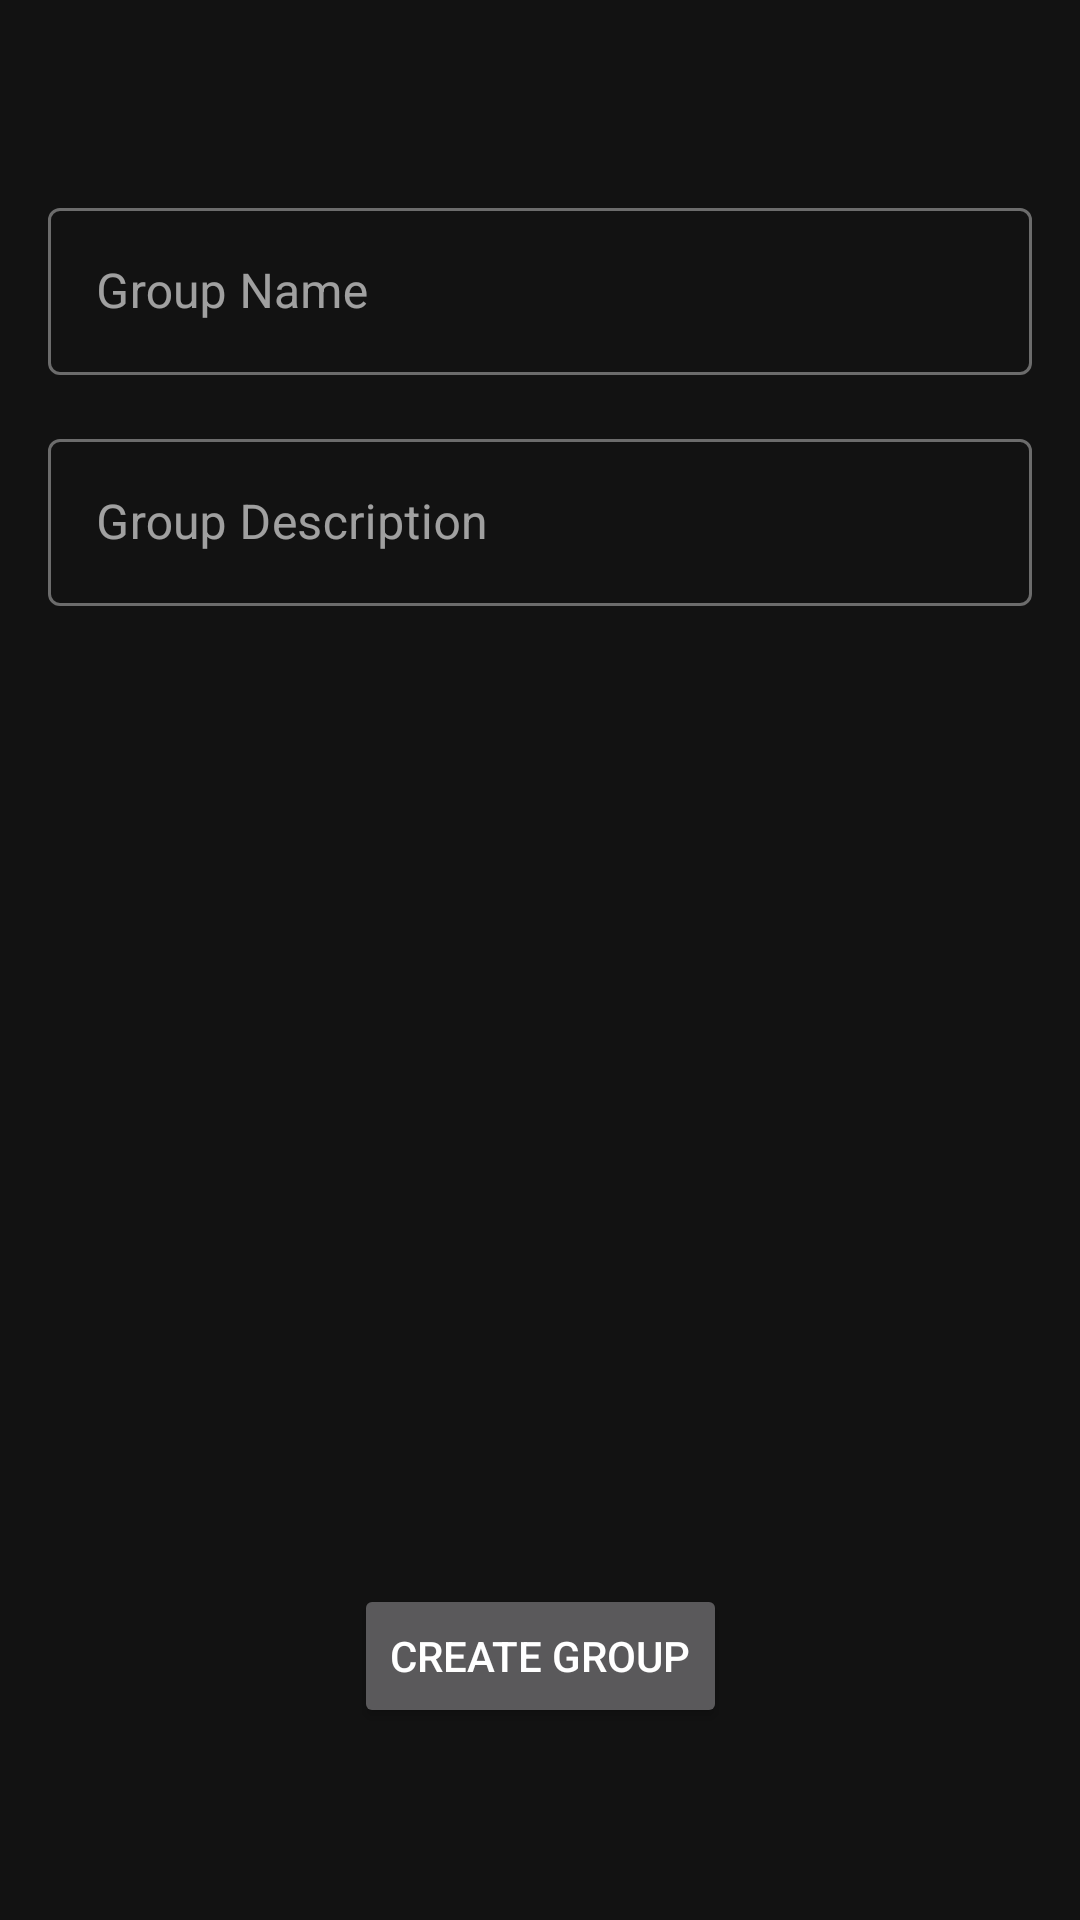

The Android layout XML behind this screen, and the referenced resources:
<!-- AndroidManifest.xml: application theme AppTheme -->
<!-- res/layout/activity_create_group.xml -->
<?xml version="1.0" encoding="utf-8"?>
<androidx.constraintlayout.widget.ConstraintLayout
    xmlns:android="http://schemas.android.com/apk/res/android"
    xmlns:app="http://schemas.android.com/apk/res-auto"
    android:layout_width="match_parent"
    android:layout_height="match_parent"
    android:id="@+id/rootLayout">


    <com.google.android.material.textfield.TextInputLayout
        android:id="@+id/groupName"
        style="@style/Widget.MaterialComponents.TextInputLayout.OutlinedBox"
        android:layout_width="match_parent"
        android:layout_height="wrap_content"
        android:layout_marginStart="16dp"
        android:layout_marginTop="64dp"
        android:layout_marginEnd="16dp"
        app:layout_constraintEnd_toEndOf="parent"
        app:layout_constraintStart_toStartOf="parent"
        app:layout_constraintTop_toTopOf="parent">

        <com.google.android.material.textfield.TextInputEditText
            android:id="@+id/groupNameEditText"
            android:layout_width="match_parent"
            android:layout_height="wrap_content"
            android:hint="Group Name"
            android:inputType="text" />

    </com.google.android.material.textfield.TextInputLayout>

    <com.google.android.material.textfield.TextInputLayout
        android:id="@+id/groupDEscription"
        style="@style/Widget.MaterialComponents.TextInputLayout.OutlinedBox"
        android:layout_width="match_parent"
        android:layout_height="wrap_content"
        android:layout_marginStart="16dp"
        android:layout_marginTop="16dp"
        android:layout_marginEnd="16dp"
        app:layout_constraintEnd_toEndOf="parent"
        app:layout_constraintStart_toStartOf="parent"
        app:layout_constraintTop_toBottomOf="@id/groupName">

        <com.google.android.material.textfield.TextInputEditText
            android:id="@+id/groupDescriptionEditText"
            android:layout_width="match_parent"
            android:layout_height="wrap_content"
            android:hint="Group Description" />

    </com.google.android.material.textfield.TextInputLayout>


    <Button
        android:id="@+id/createGroupButton"
        android:layout_width="wrap_content"
        android:layout_height="wrap_content"
        android:layout_marginBottom="64dp"
        android:text="Create Group"
        app:layout_constraintBottom_toBottomOf="parent"
        app:layout_constraintEnd_toEndOf="parent"
        app:layout_constraintStart_toStartOf="parent" />

</androidx.constraintlayout.widget.ConstraintLayout>
<!-- resources referenced by this layout -->
<resources>
  <style name="AppTheme" parent="Theme.MaterialComponents">
      <item name="colorOnSurfaceVariant">@color/white</item>
      </style>
  <color name="white">#FFFFFFFF</color>
</resources>
